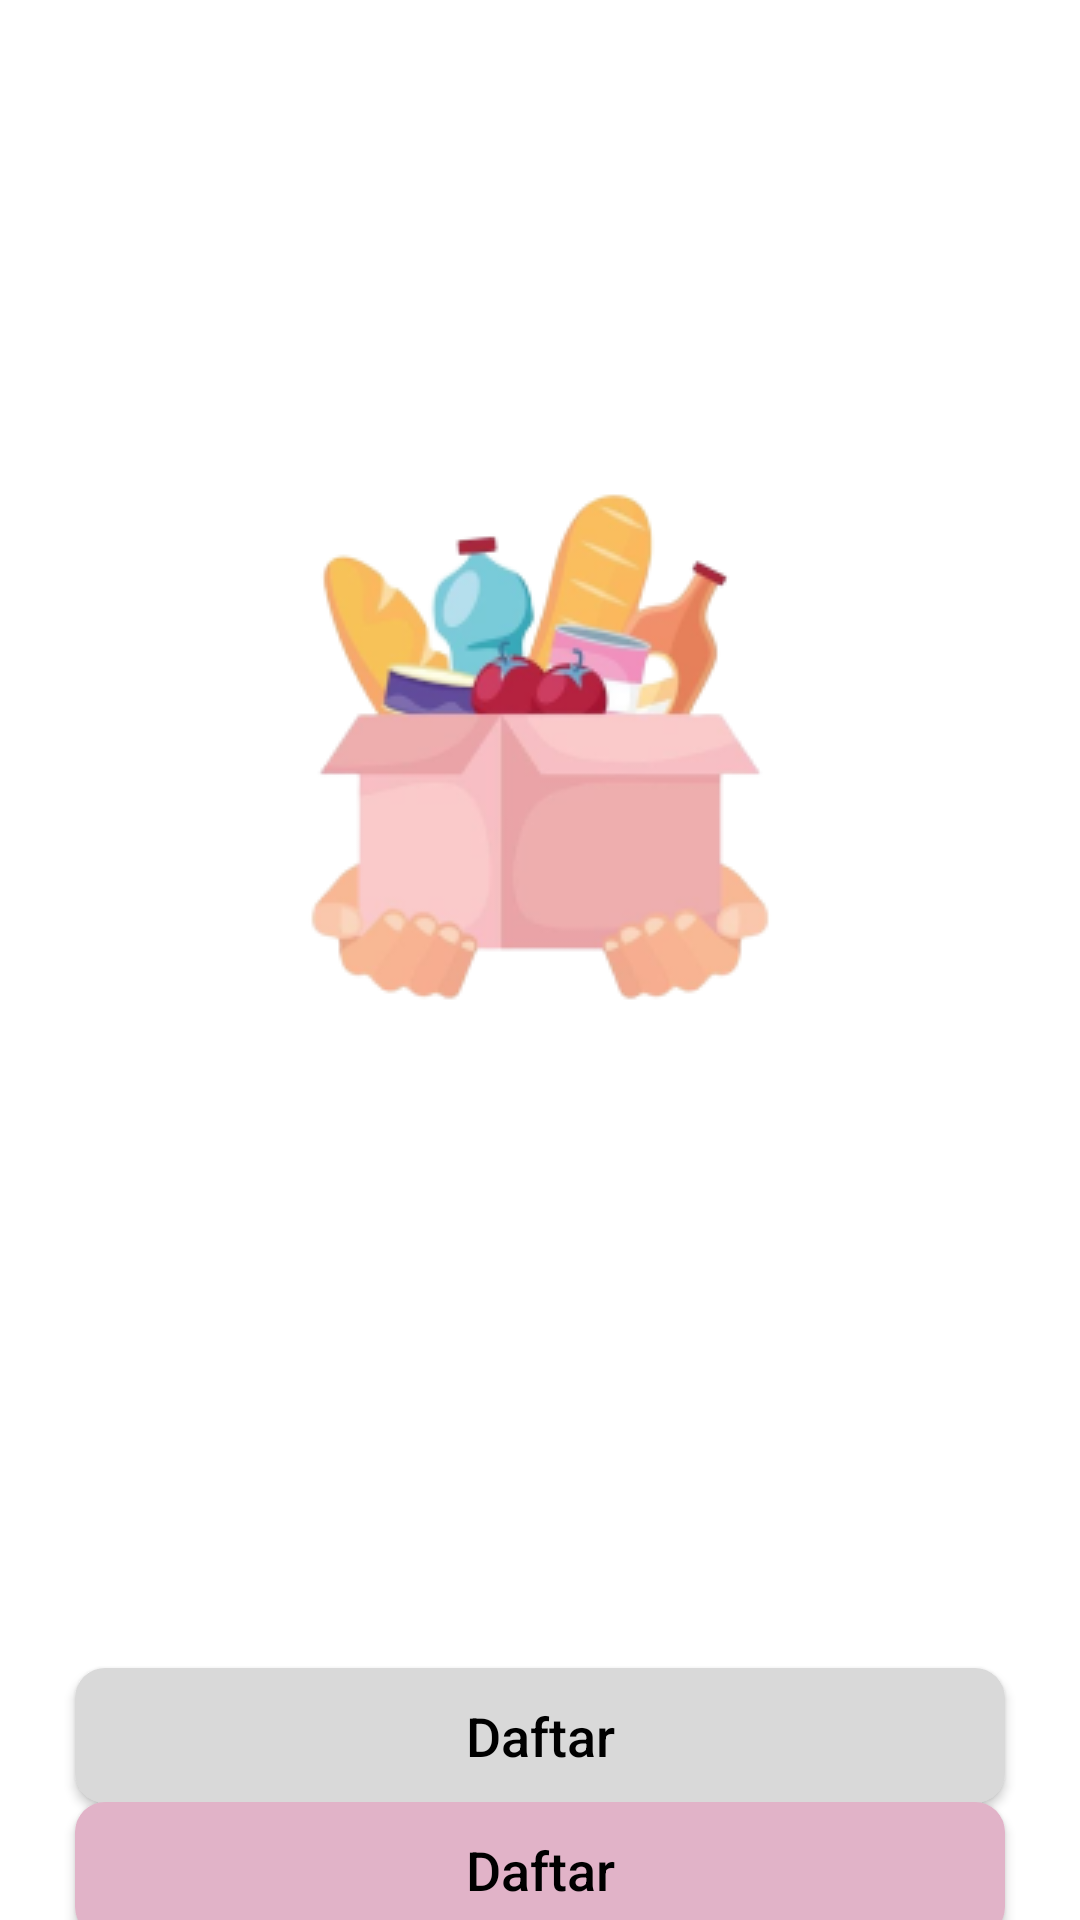

The Android layout XML behind this screen, and the referenced resources:
<!-- AndroidManifest.xml: application theme Theme.PANTIPEDULI -->
<!-- res/layout/activity_loginandsignup.xml -->
<?xml version="1.0" encoding="utf-8"?>
<androidx.constraintlayout.widget.ConstraintLayout xmlns:android="http://schemas.android.com/apk/res/android"
    xmlns:app="http://schemas.android.com/apk/res-auto"
    xmlns:tools="http://schemas.android.com/tools"
    android:layout_width="match_parent"
    android:layout_height="match_parent"
    android:background="#FFF"
    tools:context=".Loginandsignup">

    <ImageView
        android:id="@+id/imkiri1"
        android:layout_width="40dp"
        android:layout_height="40dp"
        android:layout_marginLeft="16dp"
        android:layout_marginTop="32dp"
        android:layout_marginRight="16dp"
        android:src="@drawable/kiri"
        app:layout_constraintEnd_toEndOf="parent"
        app:layout_constraintHorizontal_bias="0.046"
        app:layout_constraintStart_toStartOf="parent"
        app:layout_constraintTop_toTopOf="parent" />

    <ImageView
        android:id="@+id/image1"
        android:layout_width="wrap_content"
        android:layout_height="wrap_content"
        android:layout_marginTop="144dp"
        android:src="@drawable/welco"
        app:layout_constraintEnd_toEndOf="parent"
        app:layout_constraintStart_toStartOf="parent"
        app:layout_constraintTop_toTopOf="parent" />

    <androidx.appcompat.widget.AppCompatButton
        android:id="@+id/btn_masuk"
        android:layout_width="match_parent"
        android:layout_height="45dp"
        android:layout_marginLeft="25dp"
        android:layout_marginTop="200dp"
        android:layout_marginRight="25dp"
        android:background="@drawable/btndaftar"
        android:hint="Daftar"
        android:textColorHint="#000"
        android:textSize="18dp"
        app:layout_constraintBottom_toBottomOf="parent"
        app:layout_constraintEnd_toEndOf="parent"
        app:layout_constraintStart_toStartOf="parent"
        app:layout_constraintTop_toBottomOf="@+id/image1"
        app:layout_constraintVertical_bias="0.052"
        tools:ignore="SpeakableTextPresentCheck,TouchTargetSizeCheck" />


    <androidx.appcompat.widget.AppCompatButton
        android:id="@+id/btn_daftar"
        android:layout_width="match_parent"
        android:layout_height="45dp"
        android:layout_marginLeft="25dp"
        android:layout_marginRight="25dp"
        android:background="@drawable/btn_mulai"
        android:hint="Daftar"
        android:textColorHint="#000"
        android:textSize="18dp"
        app:layout_constraintBottom_toBottomOf="parent"
        app:layout_constraintEnd_toEndOf="parent"
        app:layout_constraintStart_toStartOf="parent"
        app:layout_constraintTop_toBottomOf="@+id/btn_masuk"
        app:layout_constraintVertical_bias="0.067"
        tools:ignore="SpeakableTextPresentCheck,TouchTargetSizeCheck" />


</androidx.constraintlayout.widget.ConstraintLayout>
<!-- resources referenced by this layout -->
<resources>
  <!-- drawable btn_mulai (drawable) -->
  <?xml version="1.0" encoding="utf-8"?>
  <shape android:shape="rectangle"
      xmlns:android="http://schemas.android.com/apk/res/android">
      <corners android:radius="10dp"/>
      <solid android:color="#E1B3C8"/>
  
  </shape>
  <!-- drawable btndaftar (drawable) -->
  <?xml version="1.0" encoding="utf-8"?>
  <shape android:shape="rectangle"
      xmlns:android="http://schemas.android.com/apk/res/android">
      <corners android:radius="10dp"/>
      <solid android:color="#D9D9D9"/>
  
  </shape>
  <!-- drawable welco: png bitmap (drawable, 30149 bytes) -->
  <style name="Theme.PANTIPEDULI" parent="Base.Theme.PANTIPEDULI" />
  <style name="Base.Theme.PANTIPEDULI" parent="Theme.Material3.Dark.NoActionBar">
          
          
      </style>
</resources>
